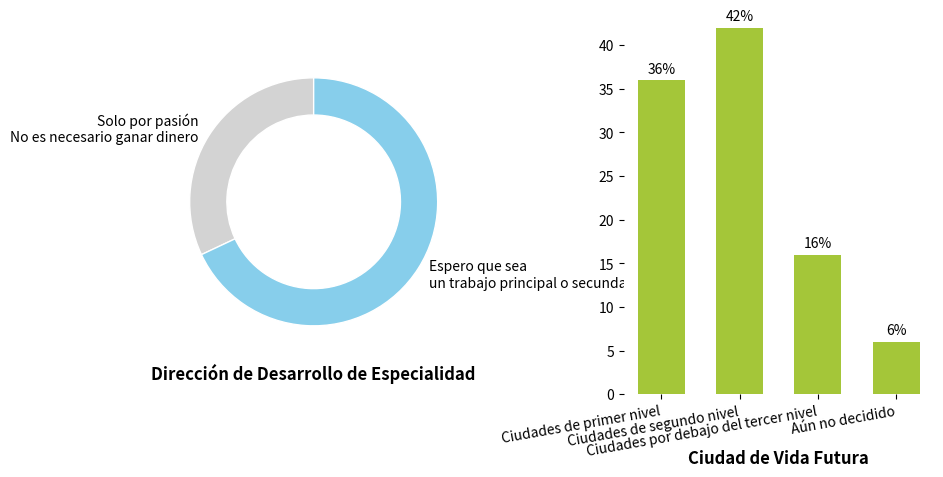

The script that saved this image:
import matplotlib.pyplot as plt
import numpy as np

# Datos de la dirección de desarrollo de especialidad
etiquetas_habilidad = ["Solo por pasión\nNo es necesario ganar dinero", "Espero que sea\nun trabajo principal o secundario"]
tamaños_habilidad = [32, 68]
colores_habilidad = ["#D3D3D3", "#87CEEB"]

# Datos de la ciudad de vida futura
etiquetas_ciudad = ["Ciudades de primer nivel", "Ciudades de segundo nivel", "Ciudades por debajo del tercer nivel", "Aún no decidido"]
tamaños_ciudad = [36, 42, 16, 6]
colores_ciudad = ["#A4C639", "#A4C639", "#A4C639", "#A4C639"]  # Esquema de color verde uniforme, se puede ajustar

# Crear un lienzo (diseño de dos columnas)
fig, (ax1, ax2) = plt.subplots(1, 2, figsize=(10, 5))

# Dibujar un gráfico circular para la dirección de desarrollo de especialidad
ax1.pie(tamaños_habilidad, labels=etiquetas_habilidad, colors=colores_habilidad, startangle=90,
        wedgeprops=dict(width=0.3, edgecolor='white'))  # Gráfico circular en forma de donut
ax1.set_title("Dirección de Desarrollo de Especialidad", fontsize=12, fontweight="bold", y=-0.1)  # Mover el título hacia abajo

# Dibujar un gráfico de barras para las ciudades de vida futura
x = np.arange(len(etiquetas_ciudad))
ancho_barra = 0.6
ax2.bar(x, tamaños_ciudad, color=colores_ciudad, width=ancho_barra)

# Agregar etiquetas de datos al gráfico de barras de ciudades
for bar in ax2.patches:
    altura = bar.get_height()
    ax2.annotate(f'{altura}%',
                 xy=(bar.get_x() + ancho_barra/2, altura),
                 xytext=(0, 3),  # Posición de la etiqueta: desplazamiento de 3 puntos hacia arriba
                 textcoords="offset points",
                 ha='center', va='bottom',
                 color='black')

# Establecer las marcas y etiquetas del eje x para el gráfico de barras de ciudades
ax2.set_xticks(x)
ax2.set_xticklabels(etiquetas_ciudad, rotation=10, ha="right")
ax2.set_title("Ciudad de Vida Futura", fontsize=12, fontweight="bold", y=-0.2)  # Mover el título hacia abajo

# Embellir: Ocultar los bordes del gráfico circular y del gráfico de barras
for ax in [ax1, ax2]:
    ax.spines['top'].set_visible(False)
    ax.spines['right'].set_visible(False)
    ax.spines['bottom'].set_visible(False)
    ax.spines['left'].set_visible(False)

# Ajustar el espaciado entre subgráficos
plt.subplots_adjust(wspace=0.5)

plt.show()
